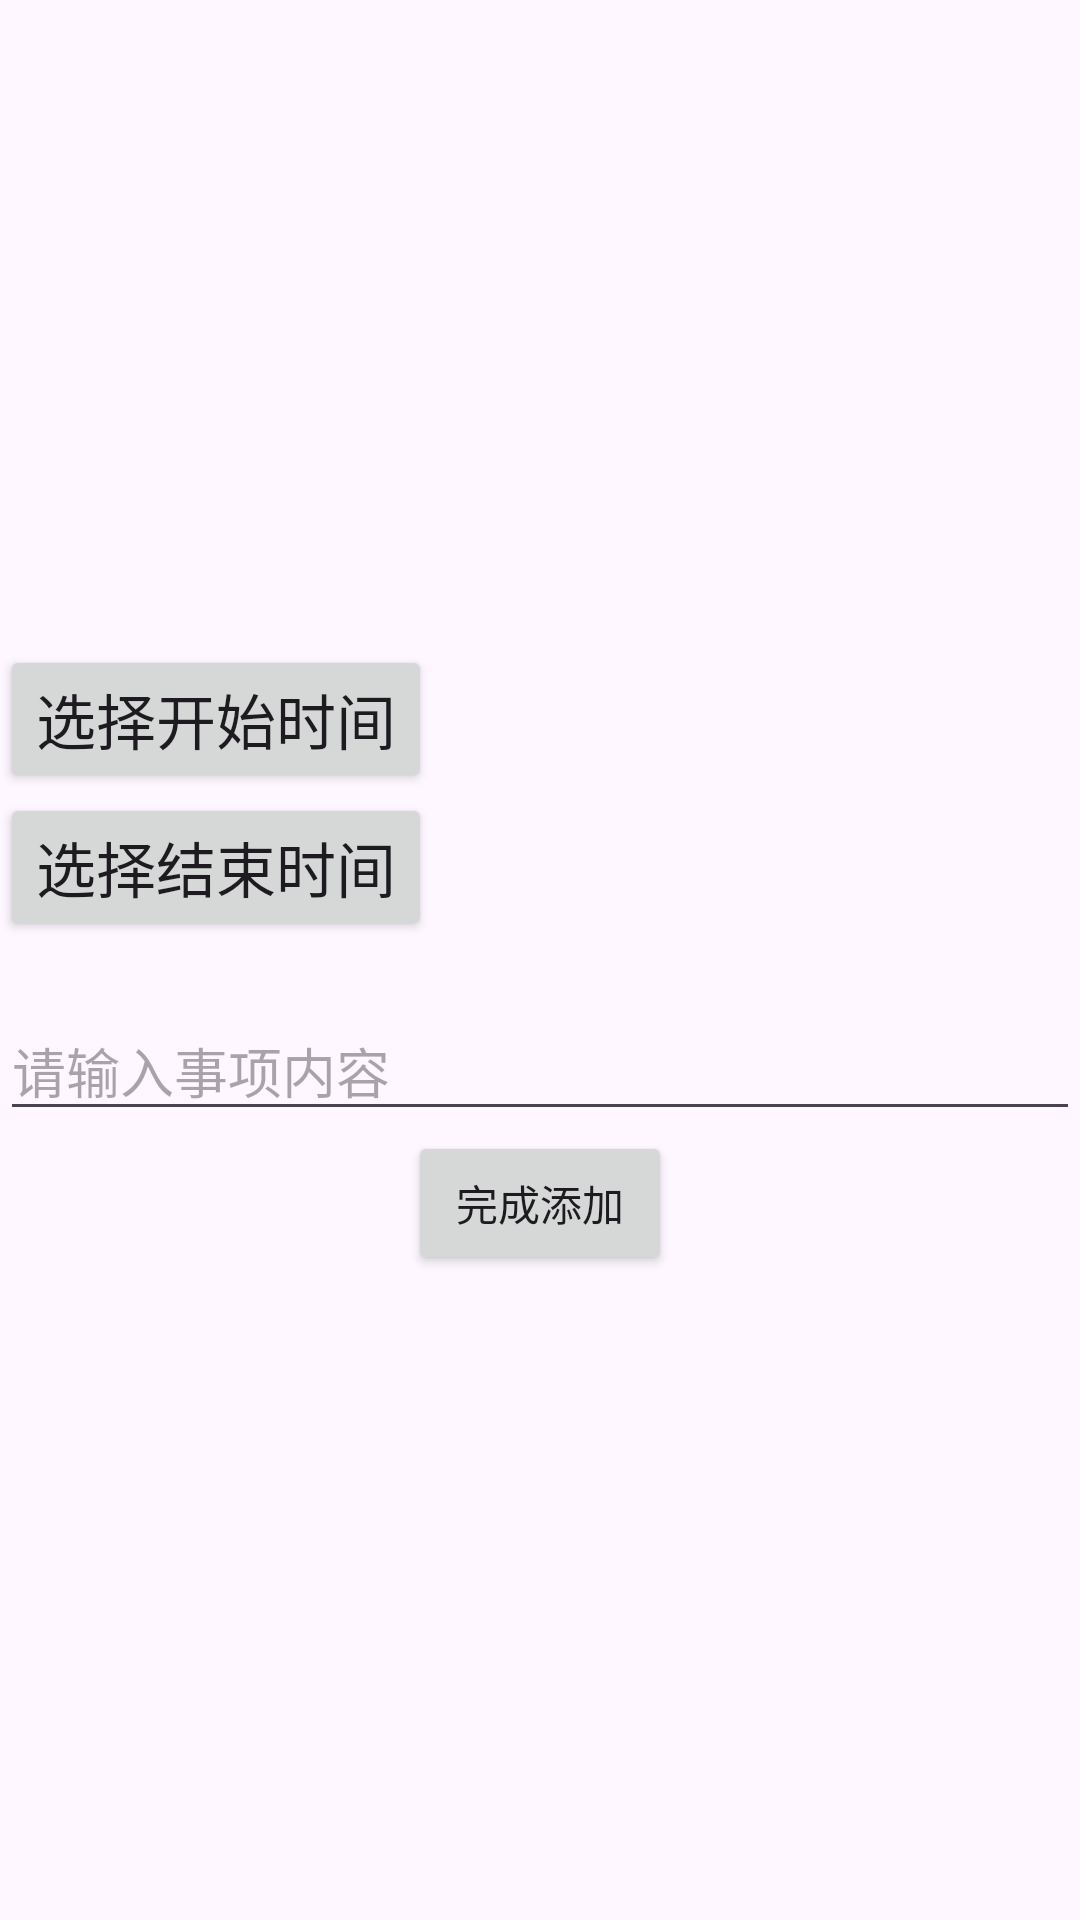

Layout XML and referenced resources for this Android screen:
<!-- AndroidManifest.xml: application theme Theme.MarkNote -->
<!-- res/layout/activity_click_insert_task.xml -->
<?xml version="1.0" encoding="utf-8"?>
<LinearLayout xmlns:android="http://schemas.android.com/apk/res/android"
    xmlns:app="http://schemas.android.com/apk/res-auto"
    xmlns:tools="http://schemas.android.com/tools"
    android:id="@+id/main"
    android:layout_width="match_parent"
    android:layout_height="match_parent"
    tools:context=".viewPager.fragment.task.clickmenu.ClickInsertTaskActivity"
    android:orientation="vertical"
    android:layout_margin="30dp"
    android:gravity="center"
    >
<LinearLayout
    android:layout_width="match_parent"
    android:layout_height="wrap_content"
    android:orientation="horizontal"

    >
    <Button
        android:id="@+id/choose_start_time"
        android:layout_width="wrap_content"
        android:layout_height="wrap_content"
        android:text="选择开始时间"
        android:textSize="20sp"
        />

    <TextView
        android:id="@+id/insert_start_time"
        android:layout_width="0dp"
        android:layout_height="wrap_content"
        android:layout_weight="1"

    android:textSize="20sp"
        android:gravity="center"

        />
</LinearLayout>
    <LinearLayout
        android:layout_width="match_parent"
        android:layout_height="wrap_content"
        android:orientation="horizontal"

        >
        <Button
            android:id="@+id/choose_end_time"
            android:layout_width="wrap_content"
            android:layout_height="wrap_content"
            android:text="选择结束时间"
            android:textSize="20sp"
            />

        <TextView
            android:id="@+id/insert_end_time"
            android:layout_width="0dp"
            android:layout_height="wrap_content"
            android:layout_weight="1"

            android:textSize="20sp"
            android:gravity="center"

            />
    </LinearLayout>
    <EditText
        android:id="@+id/insert_task_content"
        android:layout_width="match_parent"
        android:layout_height="wrap_content"
        android:layout_marginTop="20dp"
        android:hint="请输入事项内容"
        />
      <Button
          android:id="@+id/finish_insert_task"
          android:layout_width="wrap_content"
          android:layout_height="wrap_content"
          android:text="完成添加"
          />
</LinearLayout>
<!-- resources referenced by this layout -->
<resources>
  <style name="Theme.MarkNote" parent="Base.Theme.MarkNote" />
  <style name="Base.Theme.MarkNote" parent="Theme.Material3.DayNight.NoActionBar">
          
          
      </style>
</resources>
